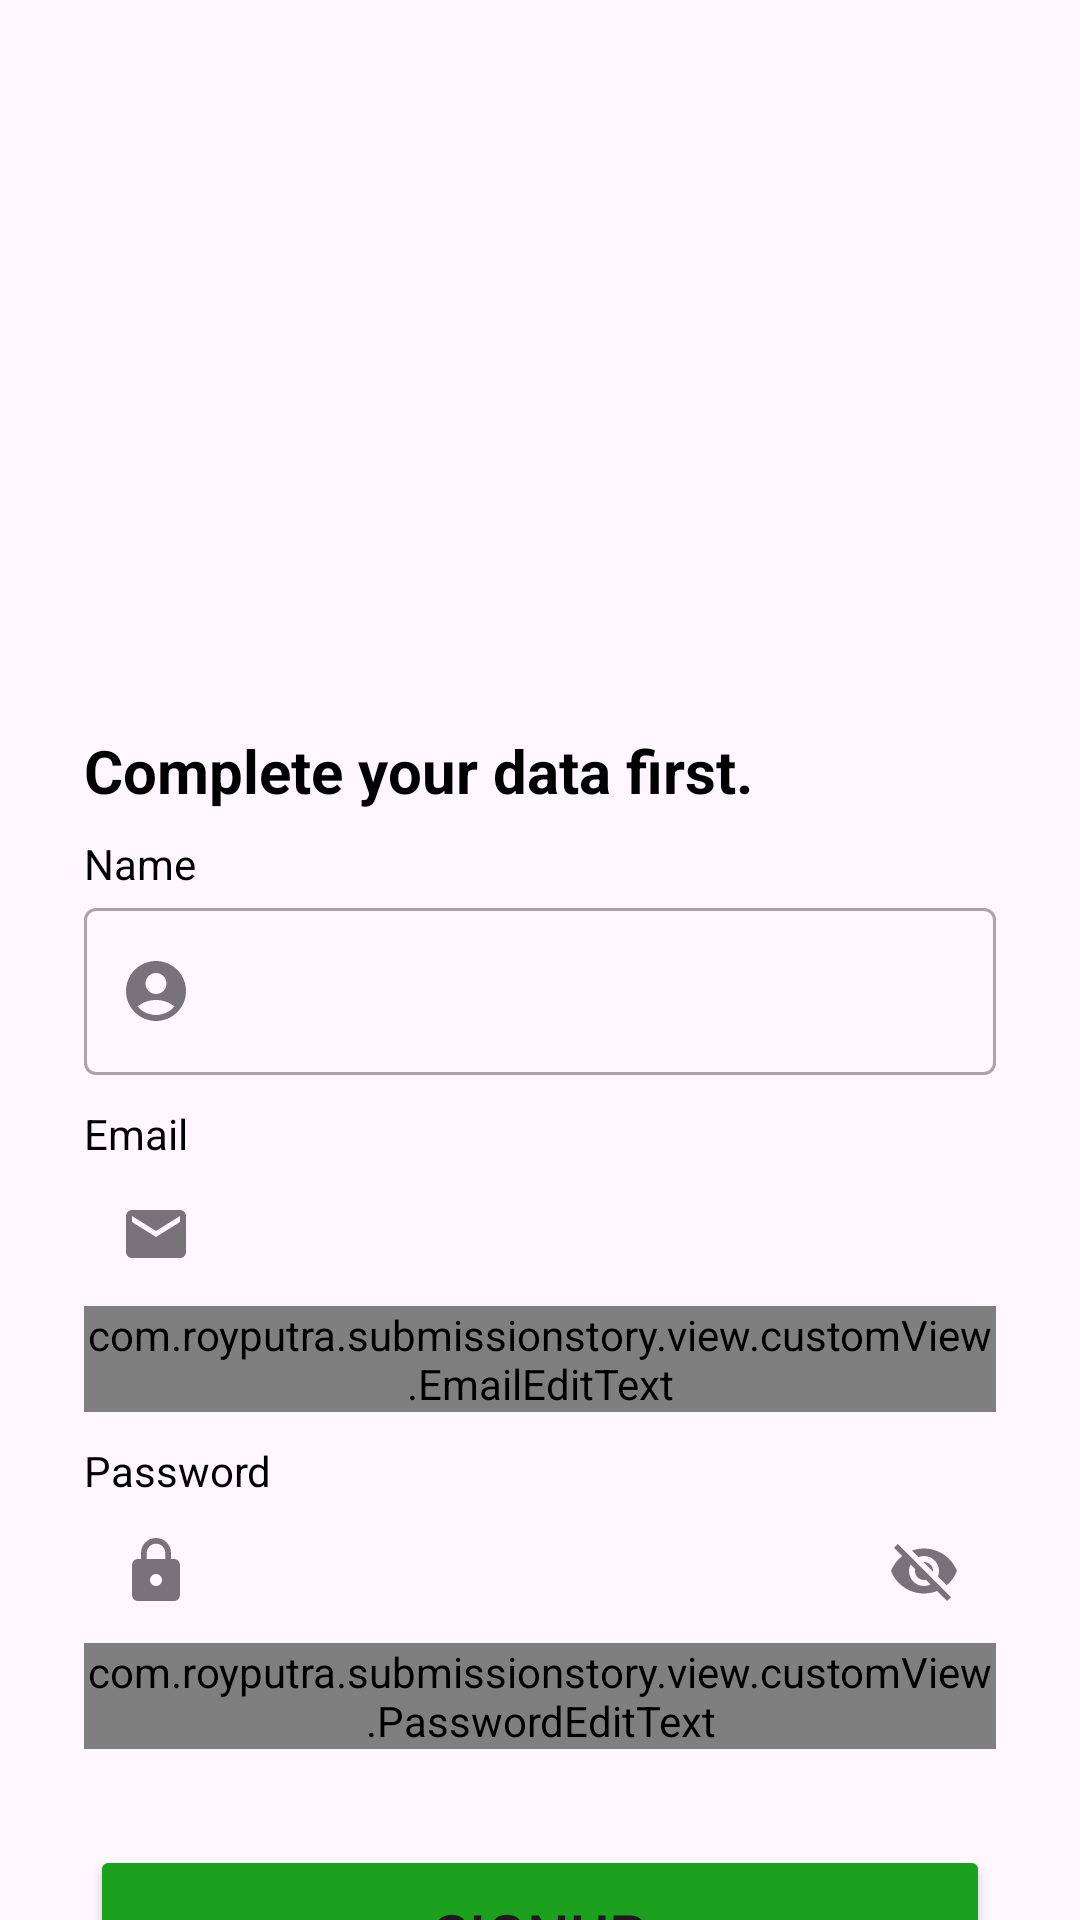

Layout XML and referenced resources for this Android screen:
<!-- AndroidManifest.xml: application theme Theme.SubmissionStoryApp -->
<!-- res/layout/activity_signup.xml -->
<?xml version="1.0" encoding="utf-8"?>
<androidx.constraintlayout.widget.ConstraintLayout xmlns:android="http://schemas.android.com/apk/res/android"
    xmlns:app="http://schemas.android.com/apk/res-auto"
    xmlns:tools="http://schemas.android.com/tools"
    android:id="@+id/main"
    android:layout_width="match_parent"
    android:layout_height="match_parent"
    tools:context=".view.signup.SignupActivity">


    <ImageView
        android:id="@+id/imageView"
        android:layout_width="277dp"
        android:layout_height="218dp"
        android:layout_marginStart="28dp"
        android:layout_marginTop="50dp"
        android:layout_marginEnd="28dp"
        app:layout_constraintBottom_toTopOf="@+id/titleTextView"
        app:layout_constraintEnd_toEndOf="parent"
        app:layout_constraintHorizontal_bias="0.485"
        app:layout_constraintStart_toStartOf="parent"
        app:layout_constraintTop_toTopOf="parent"
        app:layout_constraintVertical_bias="0.0"
        app:srcCompat="@drawable/signup" />

    <TextView
        android:id="@+id/titleTextView"
        android:layout_width="0dp"
        android:layout_height="wrap_content"
        android:layout_marginStart="28dp"
        android:layout_marginEnd="28dp"
        android:text="@string/title_signup"
        android:textColor="@color/black"
        android:textSize="20sp"
        android:textStyle="bold"
        app:layout_constraintEnd_toEndOf="parent"
        app:layout_constraintHorizontal_bias="0.0"
        app:layout_constraintStart_toStartOf="parent"
        app:layout_constraintTop_toTopOf="@+id/guidelineHorizontal" />

    <TextView
        android:id="@+id/nameTextView"
        android:layout_width="wrap_content"
        android:layout_height="wrap_content"
        android:layout_marginStart="28dp"
        android:layout_marginTop="8dp"
        android:text="@string/name"
        android:textColor="@color/black"
        app:layout_constraintStart_toStartOf="parent"
        app:layout_constraintTop_toBottomOf="@+id/titleTextView" />

    <com.google.android.material.textfield.TextInputLayout
        android:id="@+id/nameEditTextLayout"
        style="@style/Widget.MaterialComponents.TextInputLayout.OutlinedBox"
        android:layout_width="0dp"
        android:layout_height="wrap_content"
        android:layout_marginStart="28dp"
        android:layout_marginEnd="28dp"
        app:layout_constraintEnd_toEndOf="parent"
        app:layout_constraintStart_toStartOf="parent"
        app:layout_constraintTop_toBottomOf="@+id/nameTextView"
        app:startIconDrawable="@drawable/baseline_person_24">

        <com.google.android.material.textfield.TextInputEditText
            android:id="@+id/nameEditText"
            android:layout_width="match_parent"
            android:layout_height="wrap_content"
            android:ems="10"
            android:inputType="text" />
    </com.google.android.material.textfield.TextInputLayout>

    <TextView
        android:id="@+id/emailTextView"
        android:layout_width="wrap_content"
        android:layout_height="wrap_content"
        android:layout_marginStart="28dp"
        android:layout_marginTop="10dp"
        android:text="@string/email"
        android:textColor="@color/black"
        app:layout_constraintStart_toStartOf="parent"
        app:layout_constraintTop_toBottomOf="@+id/nameEditTextLayout" />

    <com.google.android.material.textfield.TextInputLayout
        android:id="@+id/emailEditTextLayout"
        style="@style/Widget.MaterialComponents.TextInputLayout.OutlinedBox"
        android:layout_width="0dp"
        android:layout_height="wrap_content"
        android:layout_marginStart="28dp"
        android:layout_marginEnd="28dp"
        app:layout_constraintEnd_toEndOf="parent"
        app:layout_constraintStart_toStartOf="parent"
        app:layout_constraintTop_toBottomOf="@+id/emailTextView"
        app:startIconDrawable="@drawable/baseline_email_24">

        <com.royputra.submissionstory.view.customView.EmailEditText
            android:id="@+id/emailEditText"
            android:layout_width="match_parent"
            android:layout_height="wrap_content"
            android:ems="10"
            android:inputType="textEmailAddress" />
    </com.google.android.material.textfield.TextInputLayout>

    <TextView
        android:id="@+id/passwordTextView"
        android:layout_width="wrap_content"
        android:layout_height="wrap_content"
        android:layout_marginStart="28dp"
        android:layout_marginTop="10dp"
        android:text="@string/password"
        android:textColor="@color/black"
        app:layout_constraintStart_toStartOf="parent"
        app:layout_constraintTop_toBottomOf="@+id/emailEditTextLayout" />

    <com.google.android.material.textfield.TextInputLayout
        android:id="@+id/passwordEditTextLayout"
        style="@style/Widget.MaterialComponents.TextInputLayout.OutlinedBox"
        android:layout_width="0dp"
        android:layout_height="wrap_content"
        android:layout_marginStart="28dp"
        android:layout_marginEnd="28dp"
        app:endIconMode="password_toggle"
        app:layout_constraintEnd_toEndOf="parent"
        app:layout_constraintStart_toStartOf="parent"
        app:layout_constraintTop_toBottomOf="@+id/passwordTextView"
        app:startIconDrawable="@drawable/baseline_lock_24">

        <com.royputra.submissionstory.view.customView.PasswordEditText
            android:id="@+id/passwordEditText"
            android:layout_width="match_parent"
            android:layout_height="wrap_content"
            android:ems="10"
            android:inputType="textPassword" />
    </com.google.android.material.textfield.TextInputLayout>

    <androidx.constraintlayout.widget.Guideline
        android:id="@+id/guidelineHorizontal"
        android:layout_width="wrap_content"
        android:layout_height="64dp"
        android:orientation="horizontal"
        app:layout_constraintEnd_toEndOf="parent"
        app:layout_constraintGuide_percent="0.38"
        app:layout_constraintStart_toStartOf="parent" />

    <Button
        android:id="@+id/btnSignup"
        android:layout_width="300dp"
        android:layout_height="60dp"
        android:layout_marginStart="24dp"
        android:layout_marginTop="32dp"
        android:layout_marginEnd="24dp"
        android:backgroundTint="@color/darkgreen"
        android:text="@string/signup"
        android:textSize="20sp"
        app:layout_constraintEnd_toEndOf="parent"
        app:layout_constraintStart_toStartOf="parent"
        app:layout_constraintTop_toBottomOf="@+id/passwordEditTextLayout" />

    <ProgressBar
        android:id="@+id/progressBar"
        android:layout_width="wrap_content"
        android:layout_height="wrap_content"
        android:layout_centerInParent="true"
        android:visibility="gone"
        app:layout_constraintBottom_toBottomOf="parent"
        app:layout_constraintEnd_toEndOf="parent"
        app:layout_constraintStart_toStartOf="parent"
        app:layout_constraintTop_toTopOf="parent" />

</androidx.constraintlayout.widget.ConstraintLayout>
<!-- resources referenced by this layout -->
<resources>
  <color name="black">#FF000000</color>
  <color name="darkgreen">#1CA11E</color>
  <!-- drawable baseline_email_24 (drawable-v24) -->
  <vector xmlns:android="http://schemas.android.com/apk/res/android" android:height="24dp" android:tint="#737373" android:viewportHeight="24" android:viewportWidth="24" android:width="24dp">
        
      <path android:fillColor="@android:color/white" android:pathData="M20,4L4,4c-1.1,0 -1.99,0.9 -1.99,2L2,18c0,1.1 0.9,2 2,2h16c1.1,0 2,-0.9 2,-2L22,6c0,-1.1 -0.9,-2 -2,-2zM20,8l-8,5 -8,-5L4,6l8,5 8,-5v2z"/>
      
  </vector>
  <!-- drawable baseline_lock_24 (drawable-v24) -->
  <vector xmlns:android="http://schemas.android.com/apk/res/android" android:height="24dp" android:tint="#737373" android:viewportHeight="24" android:viewportWidth="24" android:width="24dp">
        
      <path android:fillColor="@android:color/white" android:pathData="M18,8h-1L17,6c0,-2.76 -2.24,-5 -5,-5S7,3.24 7,6v2L6,8c-1.1,0 -2,0.9 -2,2v10c0,1.1 0.9,2 2,2h12c1.1,0 2,-0.9 2,-2L20,10c0,-1.1 -0.9,-2 -2,-2zM12,17c-1.1,0 -2,-0.9 -2,-2s0.9,-2 2,-2 2,0.9 2,2 -0.9,2 -2,2zM15.1,8L8.9,8L8.9,6c0,-1.71 1.39,-3.1 3.1,-3.1 1.71,0 3.1,1.39 3.1,3.1v2z"/>
      
  </vector>
  <!-- drawable baseline_person_24 (drawable-v24) -->
  <vector xmlns:android="http://schemas.android.com/apk/res/android" android:height="24dp" android:tint="#737373" android:viewportHeight="24" android:viewportWidth="24" android:width="24dp">
        
      <path android:fillColor="@android:color/white" android:pathData="M12,2C6.48,2 2,6.48 2,12s4.48,10 10,10s10,-4.48 10,-10S17.52,2 12,2zM12,6c1.93,0 3.5,1.57 3.5,3.5S13.93,13 12,13s-3.5,-1.57 -3.5,-3.5S10.07,6 12,6zM12,20c-2.03,0 -4.43,-0.82 -6.14,-2.88C7.55,15.8 9.68,15 12,15s4.45,0.8 6.14,2.12C16.43,19.18 14.03,20 12,20z"/>
      
  </vector>
  <string name="email">Email</string>
  <string name="name">Name</string>
  <string name="password">Password</string>
  <string name="signup">SignUp</string>
  <string name="title_signup">Complete your data first.</string>
  <style name="Theme.SubmissionStoryApp" parent="Base.Theme.SubmissionStoryApp" />
  <style name="Base.Theme.SubmissionStoryApp" parent="Theme.Material3.DayNight.NoActionBar">
          
          <item name="colorPrimary">@color/my_light_primary</item>
      </style>
  <color name="my_light_primary">#1CA11E</color>
</resources>
